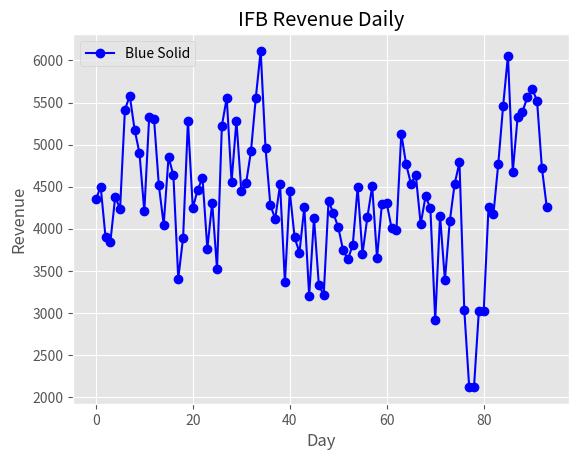

Write the Python code that produced this figure.
#!/usr/bin/env python3
# -*- coding:utf-8 -*-

# Version: 1.0
# Author: jtahstu-PC
# Software: PyCharm
# Time: 2019-03-18 23:00
# Description: todo list

import matplotlib.pyplot as plt


def init():
    plt.style.use('ggplot')
    revs = [4349.16, 4500.41, 3900.77, 3845.93, 4377.73, 4236.13, 5413.45, 5580.16, 5177.53, 4900.44, 4207.11, 5322.8,
            5307.18, 4514.32, 4050.41, 4853.41, 4633.18, 3408.84, 3892.69, 5280.51, 4245.39, 4462.65, 4603.04, 3762.82,
            4308.38, 3521.65, 5226.19, 5554.05, 4561.49, 5282.42, 4454.06, 4546.0, 4920.52, 5557.86, 6113.09, 4960.01,
            4280.7, 4118.01, 4526.47, 3362.48, 4443.93, 3897.3, 3717.41, 4254.71, 3202.79, 4126.64, 3330.59, 3213.61,
            4330.3, 4181.87, 4018.79, 3745.2, 3637.1, 3811.88, 4494.56, 3699.73, 4134.98, 4503.42, 3655.02, 4291.86,
            4302.71, 4007.94, 3982.34, 5129.96, 4766.02, 4533.44, 4636.82, 4054.47, 4384.51, 4245.43, 2910.64, 4154.11,
            3388.73, 4088.12, 4531.47, 4787.94, 3030.23, 2125.62, 2120.63, 3021.29, 3022.34, 4260.97, 4170.7, 4768.54,
            5455.0, 6057.2, 4679.38, 5327.95, 5393.0, 5560.75, 5660.22, 5522.94, 4723.45, 4261.07]
    fig = plt.figure()
    ax1 = fig.add_subplot(1, 1, 1)
    ax1.plot(revs, marker=r'o', color=u'blue', linestyle='-', label='Blue Solid')
    ax1.xaxis.set_ticks_position('bottom')
    ax1.yaxis.set_ticks_position('left')
    plt.xlabel('Day')
    plt.ylabel('Revenue')
    plt.title('IFB Revenue Daily')
    plt.legend(loc='best')
    plt.savefig('ifb_rev_line.png', dpi=400, bbox_inches='tight')
    plt.show()


if __name__ == '__main__':
    init()
